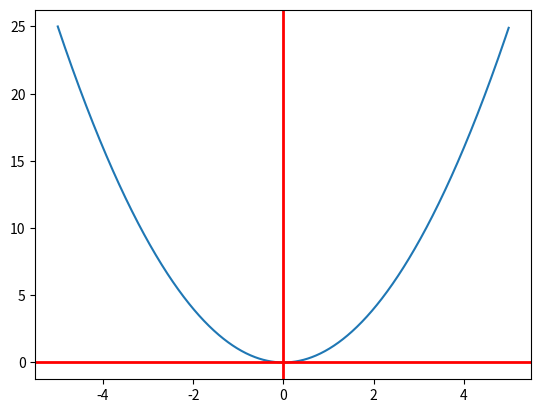

Recreate this plot in Python.
from numpy import *
import matplotlib.pyplot as plt

x = arange(-5, 5, .01)
y = x ** 2

plt.plot(x, y)
# draw a thick red hline at y=0 that spans the xrange
plt.axhline(linewidth=2, color='r')
plt.axvline(linewidth=2, color='r')
# plt.axis([-1, 2, -1, 2])

plt.show()
